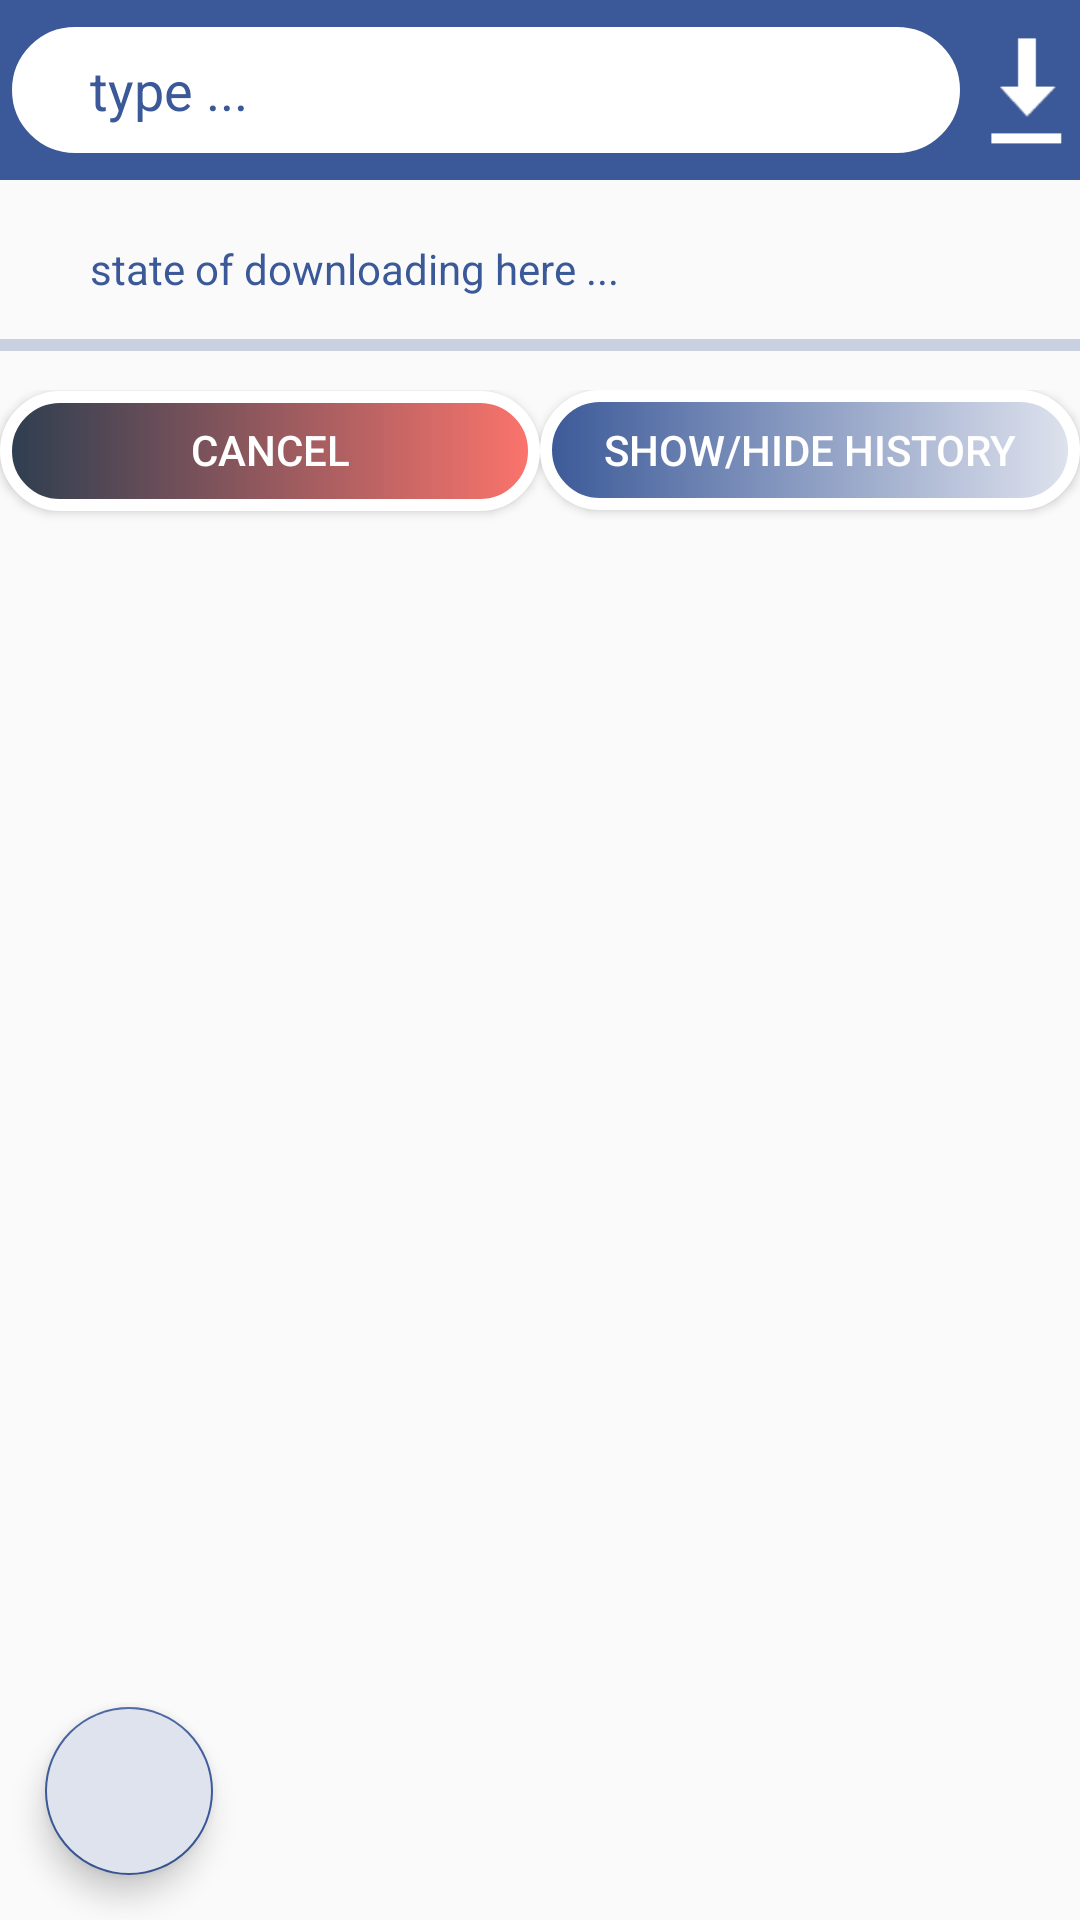

Here is an Android app screen rendered from its layout file. Give the layout XML and the strings, colors and styles it references.
<!-- AndroidManifest.xml: application theme AppTheme -->
<!-- res/layout/fragment_rss_file.xml -->
<?xml version="1.0" encoding="utf-8"?>
<FrameLayout xmlns:android="http://schemas.android.com/apk/res/android"
    xmlns:app="http://schemas.android.com/apk/res-auto"
    xmlns:tools="http://schemas.android.com/tools"
    android:layout_width="match_parent"
    android:layout_height="match_parent"
    >


    <LinearLayout
        android:layout_width="match_parent"
        android:layout_height="match_parent"
        android:orientation="vertical">

        <LinearLayout
            android:layout_width="match_parent"
            android:layout_height="60dp"
            android:background="@color/darko"
            android:orientation="horizontal"
            android:weightSum="1.0"


            >

            <EditText
                android:id="@+id/editTextLink"
                android:layout_width="0dp"
                android:layout_height="50dp"
                android:layout_marginTop="5dp"
                android:layout_weight="0.9"

                android:background="@drawable/rounded_red_border"
                android:hint="type ..."
                android:inputType="text"
                android:paddingHorizontal="6dp"
                android:paddingStart="30dp"
                android:textColor="@color/darko"
                android:textColorHint="@color/darko"

                />

            <ImageView
                android:id="@+id/buttonDownload"
                android:layout_width="0dp"
                android:layout_height="40dp"
                android:layout_marginTop="10dp"
                android:layout_weight="0.1"
                android:background="@android:drawable/stat_sys_download"
                tools:srcCompat="@android:drawable/stat_sys_download" />


        </LinearLayout>


        <TextView
            android:id="@+id/textViewLoading"
            android:layout_width="match_parent"
            android:layout_height="20dp"
            android:layout_marginLeft="30dp"
            android:layout_marginTop="20dp"
            android:text="state of downloading here ... "
            android:textColor="@color/darko" />

        <ProgressBar
            android:id="@+id/progressBar"
            style="@android:style/Widget.DeviceDefault.Light.ProgressBar.Horizontal"
            android:layout_width="match_parent"
            android:layout_height="30dp"
            android:fadeScrollbars="false"
            android:progressBackgroundTint="@color/darko"
            android:scrollbarSize="40dp" />

        <LinearLayout
            android:layout_width="match_parent"
            android:layout_height="50dp"
            android:orientation="horizontal"
            android:weightSum="1.0">

            <Button
                android:id="@+id/cancelButton"
                android:layout_width="0dp"
                android:layout_height="40dp"
                android:layout_marginLeft="0dp"
                android:layout_weight="0.5"
                android:background="@drawable/stopme_button"
                android:text="cancel downloading"
                android:textColor="#ffffff" />

            <Button
                android:id="@+id/showHideButton"
                android:layout_width="0dp"
                android:layout_height="40dp"
                android:layout_marginLeft="0dp"
                android:layout_weight="0.5"
                android:background="@drawable/clickme_button"
                android:onClick="hideShowHistory"
                android:text="show/hide history"
                android:textColor="#ffffff" />

        </LinearLayout>


        <android.support.v7.widget.RecyclerView
            android:id="@+id/recyclerView"
            android:layout_width="match_parent"
            android:layout_height="match_parent"
            android:clipToPadding="false" />


    </LinearLayout>

    <android.support.design.widget.FloatingActionButton
        android:id="@+id/searchIcon"
        android:layout_width="wrap_content"
        android:layout_height="wrap_content"
        android:layout_gravity="bottom|left"
        android:layout_marginLeft="15dp"
        android:layout_marginBottom="15dp"
        android:backgroundTint="@color/lighto"
        android:src="@drawable/loupou"
        app:fabSize="normal"

        />

</FrameLayout>
<!-- resources referenced by this layout -->
<resources>
  <color name="darko">#3b5998</color>
  <color name="lighto">#dfe3ee</color>
  <!-- drawable clickme_button (drawable) -->
  <?xml version="1.0" encoding="utf-8"?>
  <shape xmlns:android="http://schemas.android.com/apk/res/android"
      android:shape="rectangle"
      >
  
  
      // The width and color of the border
      <stroke
          android:width="4dp"
          android:color="#ffffff"
          />
  
      // The desired corner radius. reduce it to keep it less rounded
      <corners android:radius="360dp" />
  
      // Add your desired padding
      <padding
          android:left="20dp"
          android:top="10dp"
          android:right="20dp"
          android:bottom="10dp"    >
      </padding>
  
      <gradient
  
          android:endColor="@color/lighto"
          android:startColor="@color/darko"
          android:type="linear" />
  
  </shape>
  <!-- drawable rounded_red_border (drawable) -->
  <?xml version="1.0" encoding="utf-8"?>
  <shape xmlns:android="http://schemas.android.com/apk/res/android"
      android:shape="rectangle"
      >
      <solid android:color="#ffffff"/>
      // The width and color of the border
      <stroke
          android:width="4dp"
          android:color="@color/darko" />
  
      // The desired corner radius. reduce it to keep it less rounded
      <corners android:radius="360dp" />
  
      // Add your desired padding
      <padding
          android:left="20dp"
          android:top="10dp"
          android:right="20dp"
          android:bottom="10dp"    >
      </padding>
  
  </shape>
  <!-- drawable stopme_button (drawable) -->
  <?xml version="1.0" encoding="utf-8"?>
  <shape xmlns:android="http://schemas.android.com/apk/res/android"
      android:shape="rectangle"
      >
  
  
      // The width and color of the border
      <stroke
          android:width="4dp"
          android:color="#ffffff"
          />
  
      // The desired corner radius. reduce it to keep it less rounded
      <corners android:radius="360dp" />
  
      // Add your desired padding
      <padding
          android:left="20dp"
          android:top="10dp"
          android:right="20dp"
          android:bottom="10dp"    >
      </padding>
  
      <gradient
  
          android:endColor="#fd746c"
          android:startColor="#2c3e50"
          android:type="linear" />
  
  </shape>
  <style name="AppTheme" parent="Theme.AppCompat.Light.DarkActionBar">
          
          <item name="colorPrimary">@color/darko</item>
          <item name="colorPrimaryDark">@color/darko</item>
          <item name="colorAccent">@color/darko</item>
      </style>
</resources>
